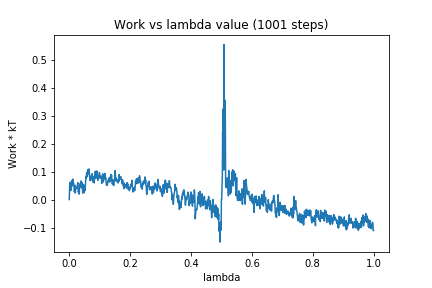

Source data for this figure (header and first rows):
0, 0.0
1, 0.02957
2, 0.06137
3, 0.04646
4, 0.05231
5, 0.03178
6, 0.05291
7, 0.05902
8, 0.06781
9, 0.04746
10, 0.04974
11, 0.06763
12, 0.07314
13, 0.06228
14, 0.05899
15, 0.05598
16, 0.04406
17, 0.02645
18, 0.04039
19, 0.05057
20, 0.02349
21, 0.03492
22, 0.0395
23, 0.04272
24, 0.0429
25, 0.04111
26, 0.04361
27, 0.05185
28, 0.06023
29, 0.03931
30, 0.02613
31, 0.03005
32, 0.0213
33, 0.01915
34, 0.04534
35, 0.0557
36, 0.04794
37, 0.05308
38, 0.06603
39, 0.06002
40, 0.04187
41, 0.056
42, 0.04425
43, 0.05976
44, 0.02654
45, 0.02267
46, 0.0336
47, 0.0535
48, 0.04215
49, 0.02439
50, 0.04555
51, 0.03727
52, 0.03218
53, 0.05135
54, 0.06702
55, 0.08165
56, 0.07739
57, 0.09456
58, 0.09724
59, 0.08153
60, 0.09888
... 940 more rows
